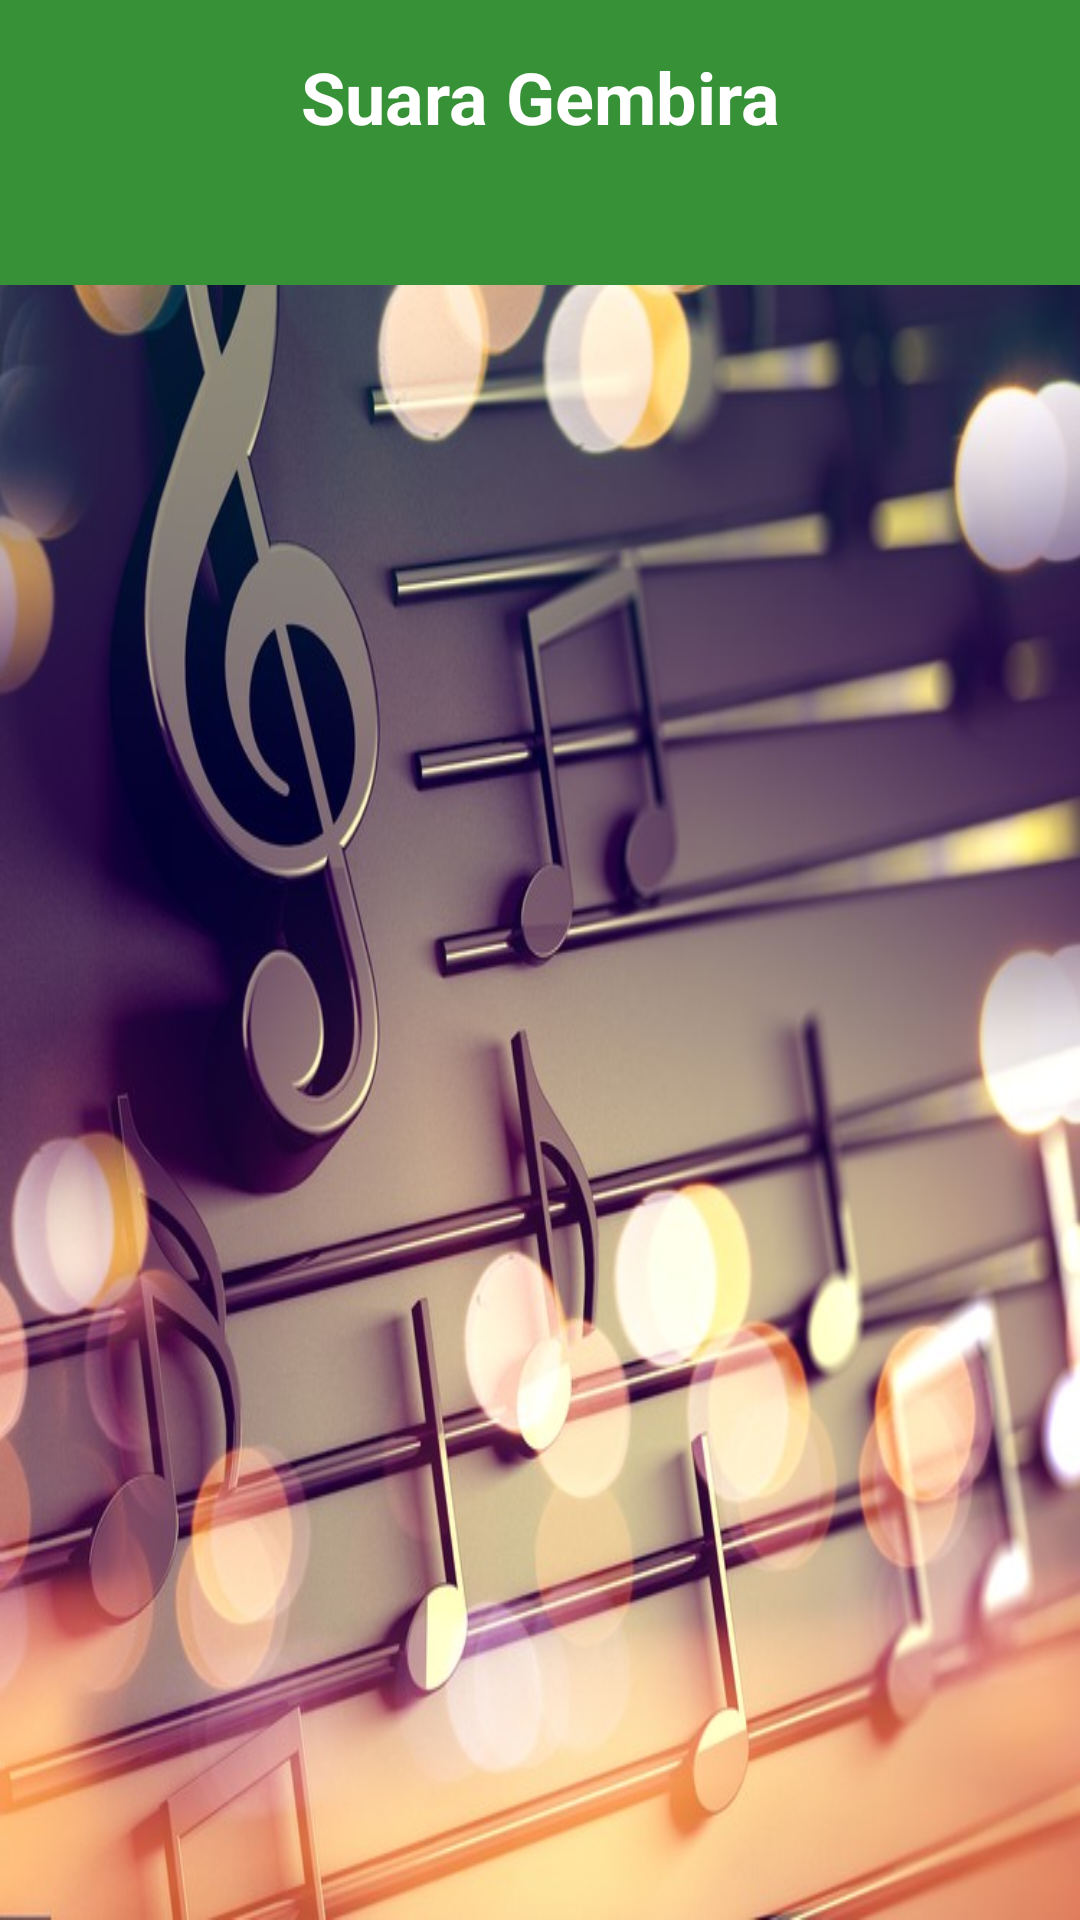

Write the Android layout XML for this screen, with the resource values it uses.
<!-- AndroidManifest.xml: activity theme splashScreen -->
<!-- res/layout/activity_main.xml -->
<?xml version="1.0" encoding="utf-8"?>
<androidx.constraintlayout.widget.ConstraintLayout xmlns:android="http://schemas.android.com/apk/res/android"
    xmlns:app="http://schemas.android.com/apk/res-auto"
    xmlns:tools="http://schemas.android.com/tools"
    android:layout_width="match_parent"
    android:layout_height="match_parent"
    android:background="@drawable/nada"
    tools:context=".MainActivity">

    <FrameLayout
        android:id="@+id/frameLayout"
        android:layout_width="match_parent"
        android:layout_height="95dp"
        android:background="@color/hijau"
        app:layout_constraintEnd_toEndOf="parent"
        app:layout_constraintStart_toStartOf="parent"
        app:layout_constraintTop_toTopOf="parent"></FrameLayout>

    <ImageView
        android:id="@+id/iv_kelompok"
        android:layout_width="36dp"
        android:layout_height="36dp"
        android:layout_marginEnd="16dp"
        app:layout_constraintBottom_toBottomOf="@+id/tv_suara_gembira"
        app:layout_constraintEnd_toEndOf="parent"
        app:layout_constraintTop_toTopOf="@+id/tv_suara_gembira"
        app:srcCompat="@drawable/baseline_info_24" />

    <SearchView
        android:id="@+id/search_lagu"
        android:layout_width="match_parent"
        android:layout_height="40dp"
        android:layout_marginStart="16dp"
        android:layout_marginTop="24dp"
        android:layout_marginEnd="16dp"
        android:background="@drawable/outlined_grey"
        app:layout_constraintEnd_toEndOf="parent"
        app:layout_constraintStart_toStartOf="parent"
        app:layout_constraintTop_toBottomOf="@+id/tv_suara_gembira"
        app:queryHint="Cari Nyanyian Rohani" />

    <TextView
        android:id="@+id/tv_suara_gembira"
        android:layout_width="wrap_content"
        android:layout_height="wrap_content"
        android:layout_marginTop="16dp"
        android:text="Suara Gembira"
        android:textColor="@color/white"
        android:textSize="24sp"
        android:textStyle="bold"
        app:layout_constraintEnd_toEndOf="parent"
        app:layout_constraintStart_toStartOf="parent"
        app:layout_constraintTop_toTopOf="parent" />
















    <androidx.recyclerview.widget.RecyclerView
        android:id="@+id/rv_lagu"
        android:layout_width="match_parent"
        android:layout_height="0dp"
        app:layout_constraintBottom_toBottomOf="parent"
        app:layout_constraintEnd_toEndOf="parent"
        app:layout_constraintStart_toStartOf="parent"
        app:layout_constraintTop_toBottomOf="@+id/search_lagu"
        tools:listitem="@layout/list_lagu" />

</androidx.constraintlayout.widget.ConstraintLayout>
<!-- res/layout/list_lagu.xml (included above) -->
<?xml version="1.0" encoding="utf-8"?>
<androidx.constraintlayout.widget.ConstraintLayout xmlns:android="http://schemas.android.com/apk/res/android"
    xmlns:app="http://schemas.android.com/apk/res-auto"
    xmlns:tools="http://schemas.android.com/tools"
    android:layout_width="match_parent"
    android:layout_height="wrap_content">

    <androidx.constraintlayout.widget.ConstraintLayout
        android:id="@+id/list_lagu"
        android:layout_width="match_parent"
        android:layout_height="80dp"
        android:layout_marginStart="16dp"
        android:layout_marginTop="8dp"
        android:layout_marginEnd="16dp"
        android:background="@drawable/layer_shadow_grey"
        app:layout_constraintEnd_toEndOf="parent"
        app:layout_constraintStart_toStartOf="parent"
        app:layout_constraintTop_toTopOf="parent">

        <TextView
            android:id="@+id/judulLagu"
            android:layout_width="match_parent"
            android:layout_height="wrap_content"
            android:layout_marginStart="16dp"
            android:layout_marginEnd="16dp"
            android:text=" 1. JUDUL LAGU"
            android:textSize="16sp"
            android:textStyle="bold"
            app:layout_constraintBottom_toBottomOf="parent"
            app:layout_constraintEnd_toEndOf="parent"
            app:layout_constraintStart_toStartOf="parent"
            app:layout_constraintTop_toTopOf="parent" />

    </androidx.constraintlayout.widget.ConstraintLayout>

</androidx.constraintlayout.widget.ConstraintLayout>
<!-- resources referenced by this layout -->
<resources>
  <color name="hijau">#379237</color>
  <color name="white">#FFFFFFFF</color>
  <!-- drawable layer_shadow_grey (drawable) -->
  <?xml version="1.0" encoding="utf-8"?>
  <layer-list android:shape="rectangle" xmlns:android="http://schemas.android.com/apk/res/android">
      <item>
          <shape android:shape="rectangle">
              <solid android:color="#D0D0D0"/>
              <corners android:radius="16dp"/>
          </shape>
      </item>
      <item android:top="10px">
          <shape android:shape="rectangle">
              <solid android:color="#D0D0D0"/>
              <corners android:radius="16dp"/>
          </shape>
      </item>
      <item android:bottom="10px">
          <shape android:shape="rectangle">
              <stroke android:color="#D0D0D0"
                  android:width="1dip"/>
              <solid android:color="@color/white"/>
              <corners android:radius="16dp"/>
          </shape>
      </item>
  
  </layer-list>
  <!-- drawable nada: jpg bitmap (drawable, 109891 bytes) -->
  <style name="splashScreen" parent="Theme.SplashScreen">
          <item name="windowSplashScreenBackground">@color/hijau</item>
          <item name="windowSplashScreenAnimatedIcon">@drawable/nada</item>
          <item name="postSplashScreenTheme">@style/Theme.SuaraGembiraApps</item>
      </style>
  <style name="Theme.SuaraGembiraApps" parent="Theme.AppCompat.DayNight.NoActionBar">
          
          <item name="colorPrimary">@color/purple_500</item>
          <item name="colorPrimaryDark">@color/hijauTua</item>
          <item name="colorOnPrimary">@color/white</item>
          
          <item name="colorSecondary">@color/teal_200</item>
          <item name="colorSecondaryVariant">@color/teal_700</item>
          <item name="colorOnSecondary">@color/black</item>
          
          
      </style>
  <color name="purple_500">#FF6200EE</color>
  <color name="hijauTua">#225D22</color>
  <color name="teal_200">#FF03DAC5</color>
  <color name="teal_700">#FF018786</color>
  <color name="black">#FF000000</color>
</resources>
